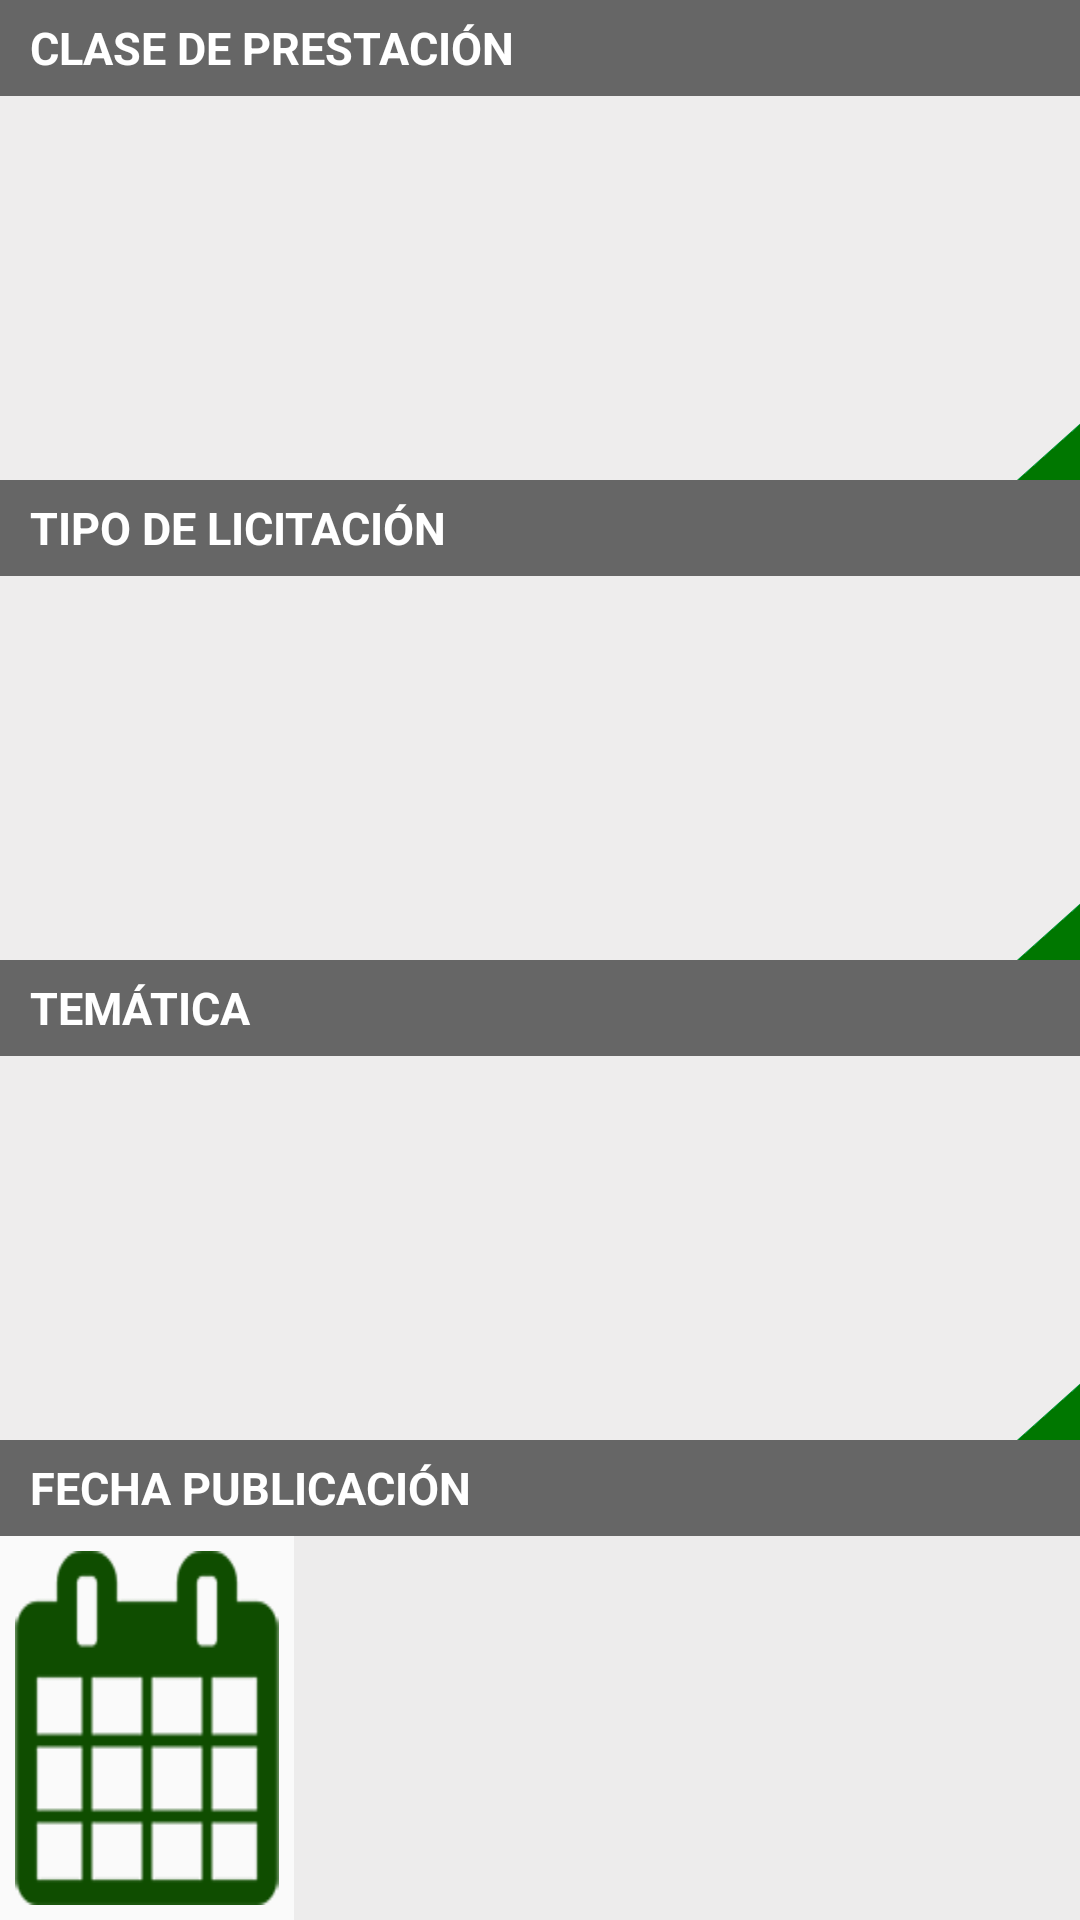

This screen was rendered from an Android layout file. Write that file and the resources it references.
<!-- AndroidManifest.xml: application theme AppTheme -->
<!-- res/layout/content_licitaciones.xml -->
<?xml version="1.0" encoding="utf-8"?>
<LinearLayout
    xmlns:android="http://schemas.android.com/apk/res/android"
    android:layout_width="match_parent"
    android:layout_height="match_parent"
    android:orientation="vertical"
    android:layout_weight="70"
    android:weightSum="20">

    <TextView
        android:layout_width="match_parent"
        android:text="@string/clasePres"
        android:layout_weight="1"
        style="@style/titulos_campos_buscador"
        android:textStyle="bold" />
    <Spinner
        android:id="@+id/spnClasePrestación"
        android:layout_width="match_parent"
        android:textSize="15sp"
        android:layout_height="0dp"
        android:layout_weight="4"
        android:background="@drawable/spinner"
        android:spinnerMode="dropdown">
    </Spinner>

    <TextView
        android:layout_width="match_parent"
        android:text="@string/tipoLici"
        android:paddingLeft="10dp"
        android:layout_weight="1"
        style="@style/titulos_campos_buscador"
        android:textStyle="bold" />
    <Spinner
        android:id="@+id/spnTipoLicitacion"
        android:layout_width="match_parent"
        android:textSize="15sp"
        android:background="@drawable/spinner"
        android:layout_height="0dp"
        android:layout_weight="4">
    </Spinner>


    <TextView
        android:layout_width="match_parent"
        android:text="@string/tema"
        android:paddingLeft="10dp"
        android:layout_weight="1"
        style="@style/titulos_campos_buscador"
        android:textStyle="bold" />
    <Spinner
        android:id="@+id/spnTematica"
        android:layout_width="match_parent"
        android:textSize="15sp"
        android:background="@drawable/spinner"
        android:layout_height="0dp"
        android:layout_weight="4">
    </Spinner>


    <TextView
        android:layout_width="match_parent"
        android:text="@string/fechaPub"
        android:paddingLeft="10dp"
        android:layout_weight="1"
        style="@style/titulos_campos_buscador"
        android:textStyle="bold" />
    <LinearLayout
        android:layout_width="match_parent"
        android:layout_height="0dp"
        android:orientation="horizontal"
        android:layout_weight="4"
        android:weightSum="4">
        <Button
            android:id="@+id/btnFechaPub"
            android:layout_width="1dp"
            android:layout_height="match_parent"
            android:layout_weight="1"
            android:layout_margin="5dp"
            android:textColor="@color/colorWhite"
            android:background="@drawable/calendar"
            android:backgroundTint="@color/colorPrimaryDark" />
        <View
            android:visibility="gone"
            android:layout_width="1dp"
            android:layout_height="match_parent"
            android:background="#ffadadad"/>
        <TextView
            android:id="@+id/fechaPub"
            android:layout_width="0dp"
            android:layout_height="match_parent"
            android:gravity="center_vertical|center_horizontal"
            android:singleLine="true"
            android:textSize="15sp"
            android:imeOptions="actionSearch"
            android:inputType="text"
            android:textColor="@color/colorBlack"
            android:layout_weight="3"
            android:background="@color/campos_buscador" />
    </LinearLayout>

</LinearLayout>
<!-- resources referenced by this layout -->
<resources>
  <color name="campos_buscador">#edecec</color>
  <color name="colorBlack">#000000</color>
  <color name="colorPrimaryDark">#0f4d00</color>
  <color name="colorWhite">#FFFFFF</color>
  <!-- drawable calendar: png bitmap (drawable-hdpi, 1856 bytes) -->
  <string name="clasePres">CLASE DE PRESTACIÓN</string>
  <string name="fechaPub">FECHA PUBLICACIÓN</string>
  <string name="tema">TEMÁTICA</string>
  <string name="tipoLici">TIPO DE LICITACIÓN</string>
  <style name="titulos_campos_buscador">
          <item name="android:gravity">center_vertical|left</item>
          <item name="android:paddingLeft">10dp</item>
          <item name="android:textColor">@color/colorWhite</item>
          <item name="android:background">@color/titulos_campos</item>
          <item name="android:textSize">15sp</item>
          <item name="android:singleLine">true</item>
          <item name="android:layout_height">0dp</item>
      </style>
  <style name="AppTheme" parent="Theme.AppCompat.Light.DarkActionBar">
          
          <item name="colorPrimary">@color/colorPrimary</item>
          <item name="colorPrimaryDark">@color/colorPrimaryDark</item>
          <item name="colorAccent">@color/colorAccent</item>
          
          
  
          <item name="actionBarStyle">@style/MyActionBar</item>
      </style>
  <color name="titulos_campos">#ff666666</color>
  <color name="colorPrimary">#4ea546</color>
  <color name="colorAccent">#FF4081</color>
  <style name="MyActionBar" parent="@style/Widget.AppCompat.Light.ActionBar.Solid.Inverse">
          <item name="android:background">@color/colorPrimary</item>
          <item name="android:titleTextStyle">@style/MyActionBar.TitleTextStyle</item>
          
          <item name="background">@color/colorPrimary</item>
          <item name="titleTextStyle">@style/MyActionBar.TitleTextStyle</item>
      </style>
  <style name="MyActionBar.TitleTextStyle" parent="@style/TextAppearance.AppCompat.Widget.ActionBar.Title">
          <item name="android:textColor">@color/colorPrimaryDark</item>
      </style>
</resources>
